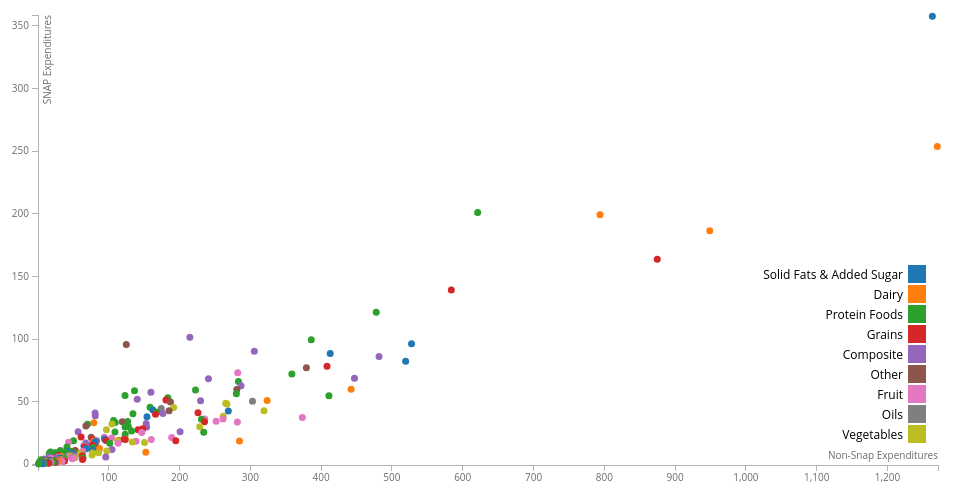
D3 v3 page, settled after 360 driven frames (6 s of simulated time); the page loaded 1 data file(s).


var margin = {top: 20, right: 20, bottom: 30, left: 40},
    width = 960 - margin.left - margin.right,
    height = 500 - margin.top - margin.bottom;

/* 
 * value accessor - returns the value to encode for a given data object.
 * scale - maps value to a visual display encoding, such as a pixel position.
 * map function - maps from data value to display value
 * axis - sets up axis
 */ 

// setup x 
var xValue = function(d) { return d.non_snap_dollars_in_mil;}, // data -> value
    xScale = d3.scale.linear().range([0, width]), // value -> display
    xMap = function(d) { return xScale(xValue(d));}, // data -> display
    xAxis = d3.svg.axis().scale(xScale).orient("bottom");

// setup y
var yValue = function(d) { return d["snap_dollars_in_mil"];}, // data -> value
    yScale = d3.scale.linear().range([height, 0]), // value -> display
    yMap = function(d) { return yScale(yValue(d));}, // data -> display
    yAxis = d3.svg.axis().scale(yScale).orient("left");

// setup fill color
var cValue = function(d) { return d.usda_food_pattern;},
    color = d3.scale.category10();

// add the graph canvas to the body of the webpage
var svg = d3.select("body").append("svg")
    .attr("width", width + margin.left + margin.right)
    .attr("height", height + margin.top + margin.bottom)
  .append("g")
    .attr("transform", "translate(" + margin.left + "," + margin.top + ")");

// add the tooltip area to the webpage
var tooltip = d3.select("body").append("div")
    .attr("class", "tooltip")
    .style("opacity", 0);

// load data
d3.csv("top_purchases.csv", function(error, data) {

  // change string (from CSV) into number format
  data.forEach(function(d) {
    d.non_snap_dollars_in_mil = +d.non_snap_dollars_in_mil;
    d["snap_dollars_in_mil"] = +d["snap_dollars_in_mil"];
//    console.log(d);
  });

  // don't want dots overlapping axis, so add in buffer to data domain
  xScale.domain([d3.min(data, xValue)-1, d3.max(data, xValue)+1]);
  yScale.domain([d3.min(data, yValue)-1, d3.max(data, yValue)+1]);

  // x-axis
  svg.append("g")
      .attr("class", "x axis")
      .attr("transform", "translate(0," + height + ")")
      .call(xAxis)
    .append("text")
      .attr("class", "label")
      .attr("x", width)
      .attr("y", -6)
      .style("text-anchor", "end")
      .text("Non-Snap Expenditures");

  // y-axis
  svg.append("g")
      .attr("class", "y axis")
      .call(yAxis)
    .append("text")
      .attr("class", "label")
      .attr("transform", "rotate(-90)")
      .attr("y", 6)
      .attr("dy", ".71em")
      .style("text-anchor", "end")
      .text("SNAP Expenditures");

  // draw dots
  svg.selectAll(".dot")
      .data(data)
    .enter().append("circle")
      .attr("class", "dot")
      .attr("r", 3.5)
      .attr("cx", xMap)
      .attr("cy", yMap)
      .style("fill", function(d) { return color(cValue(d));}) 
      .on("mouseover", function(d) {
          tooltip.transition()
               .duration(200)
               .style("opacity", .9);
          tooltip.html(d["commodity"] + "<br/> (" + ((yValue(d)/6581)/(xValue(d)/31513.5)).toFixed(2) + ")")
               .style("left", (d3.event.pageX + 5) + "px")
               .style("top", (d3.event.pageY - 28) + "px");
      })
      .on("mouseout", function(d) {
          tooltip.transition()
               .duration(500)
               .style("opacity", 0);
      });
      
  // draw legend
  var legend = svg.selectAll(".legend")
      .data(color.domain())
    .enter().append("g")
      .attr("class", "legend")
      .attr("transform", function(d, i) { return "translate(0," + i * 20 + ")"; });

  // draw legend colored rectangles
  legend.append("rect")
      .attr("x", width - 30)
      .attr("y", height - 200)
      .attr("width", 18)
      .attr("height", 18)
      .style("fill", color);

  // draw legend text
  legend.append("text")
      .attr("x", width - 35)
      .attr("y", height - 190)
      .attr("dy", ".35em")
      .style("text-anchor", "end")
      .text(function(d) { return d;})
});



### data: top_purchases.csv
commodity, snap_rank, snap_dollars_in_mil, snap_percent_total_exp, non_snap_rank, non_snap_dollars_in_mil, non_snap_percent_total_exp, usda_food_pattern
Soft drinks, 1, 357.7, 0.0544, 2, 1263, 0.0401, Solid Fats & Added Sugar
Fluid milk products, 2, 253.7, 0.0385, 1, 1270, 0.0403, Dairy
Beef:grinds, 3, 201, 0.0305, 6, 621.1, 0.0197, Protein Foods
Bag snacks, 4, 199.3, 0.0303, 5, 793.9, 0.0252, Dairy
Cheese, 5, 186.4, 0.0283, 3, 948.9, 0.0301, Dairy
Baked breads, 6, 163.7, 0.0249, 4, 874.8, 0.0278, Grains
Cold cereal, 7, 139.2, 0.0212, 7, 583.9, 0.0185, Grains
Chicken fresh, 8, 121.4, 0.0185, 11, 477.8, 0.0152, Protein Foods
Frozen handhelds & snacks, 9, 101.5, 0.0154, 47, 214.6, 0.0068, Composite
Lunchmeat, 10, 99.4, 0.0151, 17, 386.1, 0.0123, Protein Foods
Candy _ packaged, 11, 96.2, 0.0146, 8, 527.7, 0.0167, Solid Fats & Added Sugar
Infant formula, 12, 95.7, 0.0145, 80, 124.8, 0.004, Other
Frozen pizza, 13, 90.2, 0.0137, 23, 305.7, 0.0097, Composite
Refrigerated juices/drinks, 14, 88.5, 0.0135, 14, 412.8, 0.0131, Solid Fats & Added Sugar
Ice cream ice milk & sherbets, 15, 86, 0.0131, 10, 481.8, 0.0153, Composite
Coffee & creamers, 16, 82.3, 0.0125, 9, 519.4, 0.0165, Solid Fats & Added Sugar
Cookies, 17, 78.2, 0.0119, 16, 408.3, 0.013, Grains
Water _ (sparkling & still), 18, 77, 0.0117, 18, 379.2, 0.012, Other
Shelf stable juice, 19, 73.1, 0.0111, 28, 282.2, 0.009, Fruit
Eggs/muffins/potatoes, 20, 72, 0.0109, 20, 358.7, 0.0114, Protein Foods
Frozen ss premium meals, 21, 68.6, 0.0104, 12, 447.1, 0.0142, Composite
Cakes, 22, 68.2, 0.0104, 38, 240.9, 0.0076, Composite
Bacon, 23, 66.1, 0.01, 27, 283.2, 0.009, Protein Foods
Traditional Mexican foods, 24, 62.6, 0.0095, 25, 286.9, 0.0091, Composite
Yogurt, 25, 59.9, 0.0091, 13, 442.3, 0.014, Dairy
Salad dressing & sandwich spreads, 26, 59.7, 0.0091, 30, 280.9, 0.0089, Other
Dinner sausage, 27, 59.3, 0.009, 46, 222.6, 0.0071, Protein Foods
Frozen prepared chicken, 28, 58.6, 0.0089, 74, 136.4, 0.0043, Protein Foods
Baked sweet goods, 29, 57.5, 0.0087, 62, 159.6, 0.0051, Composite
Beef loins, 30, 56.3, 0.0086, 31, 280.3, 0.0089, Protein Foods
Chicken frozen, 31, 54.8, 0.0083, 85, 123, 0.0039, Protein Foods
Deli meat: bulk, 32, 54.6, 0.0083, 15, 411, 0.013, Protein Foods
Frozen multi serve, 33, 53, 0.0081, 54, 183.5, 0.0058, Protein Foods
Dinner mixes_dry, 34, 51.8, 0.0079, 72, 140.3, 0.0045, Composite
Frozen breakfast foods, 35, 51.3, 0.0078, 55, 180.9, 0.0057, Grains
Crackers & misc baked food, 36, 50.9, 0.0077, 21, 323.7, 0.0103, Dairy
Frozen novelties_water ice, 37, 50.7, 0.0077, 43, 229.7, 0.0073, Composite
Margarines, 38, 50.3, 0.0076, 24, 303, 0.0096, Oils
Condiments & sauces, 39, 49.8, 0.0076, 52, 187.2, 0.0059, Other
Potatoes, 40, 48.8, 0.0074, 34, 265.2, 0.0084, Vegetables
Frozen vegetable & veg dish, 41, 48.2, 0.0073, 33, 266.9, 0.0085, Vegetables
Hot dogs, 42, 45.5, 0.0069, 63, 158.4, 0.005, Protein Foods
Can vegetables _ shelf stable, 43, 45.3, 0.0069, 50, 191.7, 0.0061, Vegetables
Shortening & oil, 44, 44.6, 0.0068, 57, 174.2, 0.0055, Oils
Sugars & sweeteners, 45, 43.3, 0.0066, 60, 162.4, 0.0052, Solid Fats & Added Sugar
Isotonic drinks, 46, 42.8, 0.0065, 53, 185.3, 0.0059, Other
Salad mix, 47, 42.8, 0.0065, 22, 319.4, 0.0101, Vegetables
Milk by_products, 48, 42.5, 0.0065, 32, 268.9, 0.0085, Solid Fats & Added Sugar
Pork boneless loin/rib, 49, 41.5, 0.0063, 58, 168, 0.0053, Protein Foods
Cnv breakfast&wholesome snacks, 50, 41.1, 0.0062, 45, 226.1, 0.0072, Grains
Frozen ss economy meals, 51, 40.9, 0.0062, 109, 80.7, 0.0026, Composite
Refrigerated dough products, 52, 40.5, 0.0062, 56, 176.6, 0.0056, Composite
Beef: round, 53, 40.4, 0.0061, 75, 134.2, 0.0043, Protein Foods
Dry bean veg&rice, 54, 39.9, 0.0061, 59, 166.1, 0.0053, Grains
Convenient meals, 55, 38.7, 0.0059, 108, 81, 0.0026, Composite
Tomatoes, 56, 38.3, 0.0058, 35, 261.7, 0.0083, Vegetables
Candy _ checklane, 57, 37.9, 0.0058, 64, 154, 0.0049, Solid Fats & Added Sugar
Berries, 58, 37.4, 0.0057, 19, 373.5, 0.0119, Fruit
Grapes, 59, 36.1, 0.0055, 39, 235.7, 0.0075, Fruit
Bananas, 60, 36.1, 0.0055, 36, 261.4, 0.0083, Fruit
... 178 more rows